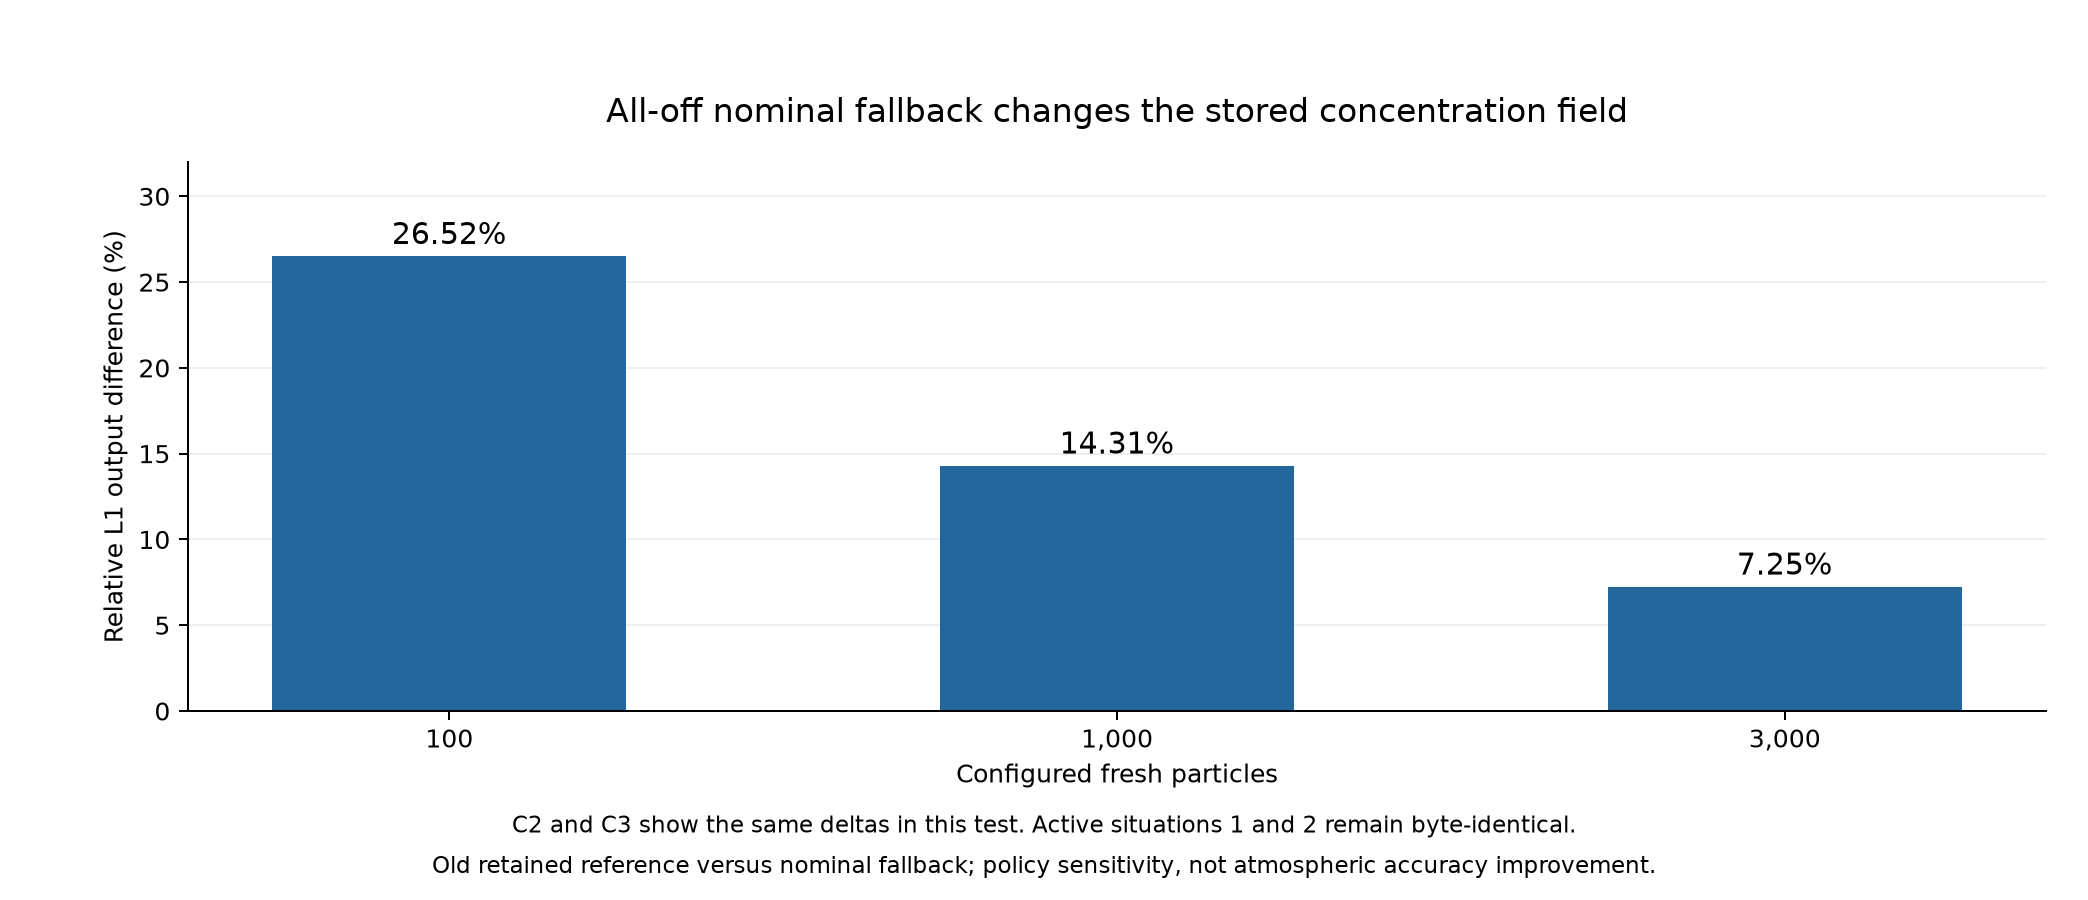

Values plotted in this chart, from the file beside it:
budget, policy, situation, old_sum, new_sum, relative_l1_percent, payloads_identical
100, C2_active_reference, 1, 4858, 4858, 0.0, True
100, C2_active_reference, 2, 11204, 11204, 0.0, True
100, C2_active_reference, 3, 10939, 9926, 26.52, False
100, C3_adaptive_budget, 1, 4858, 4858, 0.0, True
100, C3_adaptive_budget, 2, 11204, 11204, 0.0, True
100, C3_adaptive_budget, 3, 10939, 9926, 26.52, False
1000, C2_active_reference, 1, 4983, 4983, 0.0, True
1000, C2_active_reference, 2, 10969, 10969, 0.0, True
1000, C2_active_reference, 3, 10982, 10776, 14.31, False
1000, C3_adaptive_budget, 1, 4983, 4983, 0.0, True
1000, C3_adaptive_budget, 2, 10969, 10969, 0.0, True
1000, C3_adaptive_budget, 3, 10982, 10776, 14.31, False
3000, C2_active_reference, 1, 4994, 4994, 0.0, True
3000, C2_active_reference, 2, 11156, 11156, 0.0, True
3000, C2_active_reference, 3, 10895, 11061, 7.252, False
3000, C3_adaptive_budget, 1, 4994, 4994, 0.0, True
3000, C3_adaptive_budget, 2, 11156, 11156, 0.0, True
3000, C3_adaptive_budget, 3, 10895, 11061, 7.252, False
